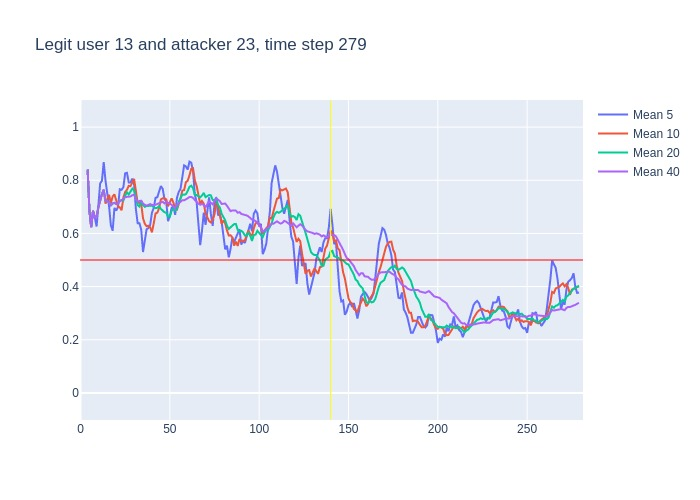

Source data for this figure (header and first rows):
, time, confidence, avg_5_conf, avg_10_conf, avg_20_conf, avg_40_conf, real_user, predicted, user_count
0, 3, 0.84, , , , , 13, 13, 16
1, 4, 0.53, 0.84, 0.84, 0.84, 0.84, 13, 13, 16
2, 5, 0.5, 0.685, 0.685, 0.685, 0.685, 13, 13, 16
3, 6, 0.87, 0.6233, 0.6233, 0.6233, 0.6233, 13, 13, 16
4, 7, 0.56, 0.685, 0.685, 0.685, 0.685, 13, 13, 16
5, 8, 0.67, 0.66, 0.66, 0.66, 0.66, 13, 13, 16
6, 9, 0.92, 0.626, 0.6617, 0.6617, 0.6617, 13, 13, 16
7, 10, 0.92, 0.704, 0.6986, 0.6986, 0.6986, 13, 13, 16
8, 11, 0.92, 0.788, 0.7263, 0.7263, 0.7263, 13, 13, 16
9, 12, 0.91, 0.798, 0.7478, 0.7478, 0.7478, 13, 13, 16
10, 13, 0.32, 0.868, 0.764, 0.764, 0.764, 13, 13, 16
11, 14, 0.69, 0.798, 0.712, 0.7236, 0.7236, 13, 13, 16
12, 15, 0.67, 0.752, 0.728, 0.7208, 0.7208, 13, 13, 16
13, 16, 0.56, 0.702, 0.745, 0.7169, 0.7169, 13, 13, 16
14, 17, 0.81, 0.63, 0.714, 0.7057, 0.7057, 13, 13, 16
15, 18, 0.75, 0.61, 0.739, 0.7127, 0.7127, 13, 13, 16
16, 19, 0.64, 0.696, 0.747, 0.715, 0.715, 13, 13, 16
17, 20, 0.74, 0.686, 0.719, 0.7106, 0.7106, 13, 13, 16
18, 21, 0.89, 0.7, 0.701, 0.7122, 0.7122, 13, 13, 16
19, 22, 0.8, 0.766, 0.698, 0.7216, 0.7216, 13, 13, 16
20, 23, 0.8, 0.764, 0.687, 0.7255, 0.7255, 13, 13, 16
21, 24, 0.9, 0.774, 0.735, 0.7235, 0.729, 13, 13, 16
22, 25, 0.75, 0.826, 0.756, 0.742, 0.7368, 13, 13, 16
23, 26, 0.71, 0.828, 0.764, 0.7545, 0.7374, 13, 13, 16
24, 27, 0.8, 0.792, 0.779, 0.7465, 0.7363, 13, 13, 16
25, 28, 0.87, 0.792, 0.778, 0.7585, 0.7388, 13, 13, 16
26, 29, 0.79, 0.806, 0.79, 0.7685, 0.7438, 13, 13, 16
27, 30, 0.29, 0.784, 0.805, 0.762, 0.7456, 13, 17, 16
28, 31, 0.44, 0.692, 0.76, 0.7305, 0.7293, 13, 13, 16
29, 32, 0.8, 0.638, 0.715, 0.7065, 0.7193, 13, 13, 16
30, 33, 0.75, 0.638, 0.715, 0.701, 0.722, 13, 13, 16
31, 34, 0.37, 0.614, 0.71, 0.7225, 0.7229, 13, 13, 16
32, 35, 0.54, 0.53, 0.657, 0.7065, 0.7119, 13, 13, 16
33, 36, 0.62, 0.58, 0.636, 0.7, 0.7067, 13, 13, 16
34, 37, 0.82, 0.616, 0.627, 0.703, 0.7041, 13, 13, 16
35, 38, 0.81, 0.62, 0.629, 0.7035, 0.7074, 13, 13, 16
36, 39, 0.6, 0.632, 0.623, 0.7065, 0.7103, 13, 13, 16
37, 40, 0.63, 0.678, 0.604, 0.7045, 0.7073, 13, 13, 16
38, 41, 0.81, 0.696, 0.638, 0.699, 0.7053, 13, 13, 16
39, 42, 0.83, 0.734, 0.675, 0.695, 0.7079, 13, 13, 16
40, 43, 0.92, 0.736, 0.678, 0.6965, 0.711, 13, 13, 16
41, 44, 0.7, 0.758, 0.695, 0.7025, 0.713, 13, 13, 16
42, 45, 0.58, 0.778, 0.728, 0.6925, 0.7173, 13, 13, 16
43, 46, 0.62, 0.768, 0.732, 0.684, 0.7193, 13, 13, 16
44, 47, 0.78, 0.73, 0.732, 0.6795, 0.713, 13, 13, 16
45, 48, 0.55, 0.72, 0.728, 0.6785, 0.7185, 13, 13, 16
46, 49, 0.79, 0.646, 0.702, 0.6625, 0.7155, 13, 13, 16
47, 50, 0.74, 0.664, 0.721, 0.6625, 0.7123, 13, 13, 16
48, 51, 0.65, 0.696, 0.732, 0.685, 0.7077, 13, 13, 16
49, 52, 0.62, 0.702, 0.716, 0.6955, 0.701, 13, 13, 16
50, 53, 0.87, 0.67, 0.695, 0.6865, 0.6937, 13, 13, 16
51, 54, 0.9, 0.734, 0.69, 0.6925, 0.7075, 13, 13, 16
52, 55, 0.8, 0.756, 0.71, 0.719, 0.7127, 13, 13, 16
53, 56, 0.91, 0.768, 0.732, 0.732, 0.716, 13, 13, 16
54, 57, 0.8, 0.82, 0.761, 0.7465, 0.7248, 13, 13, 16
55, 58, 0.85, 0.856, 0.763, 0.7455, 0.7245, 13, 13, 16
56, 59, 0.84, 0.852, 0.793, 0.7475, 0.727, 13, 13, 16
57, 60, 0.95, 0.84, 0.798, 0.7595, 0.732, 13, 13, 16
58, 61, 0.89, 0.87, 0.819, 0.7755, 0.7373, 13, 13, 16
59, 62, 0.64, 0.866, 0.843, 0.7795, 0.7373, 13, 13, 16
... 217 more rows
